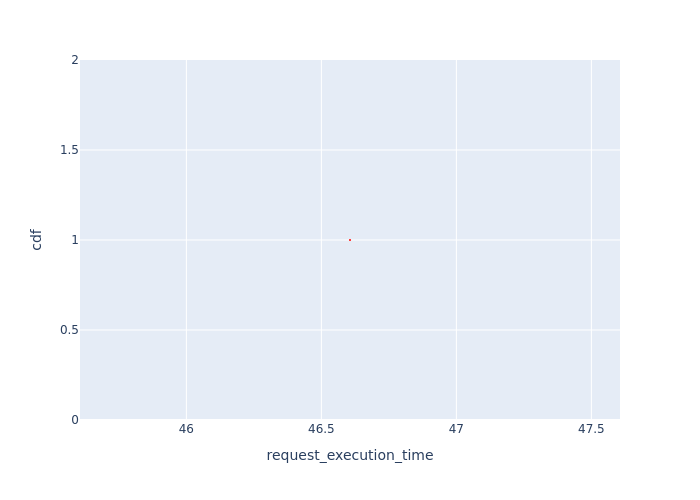

Source data for this figure (header and first rows):
Request Id, request_execution_time, cdf
0_1, 46.61, 1.0
